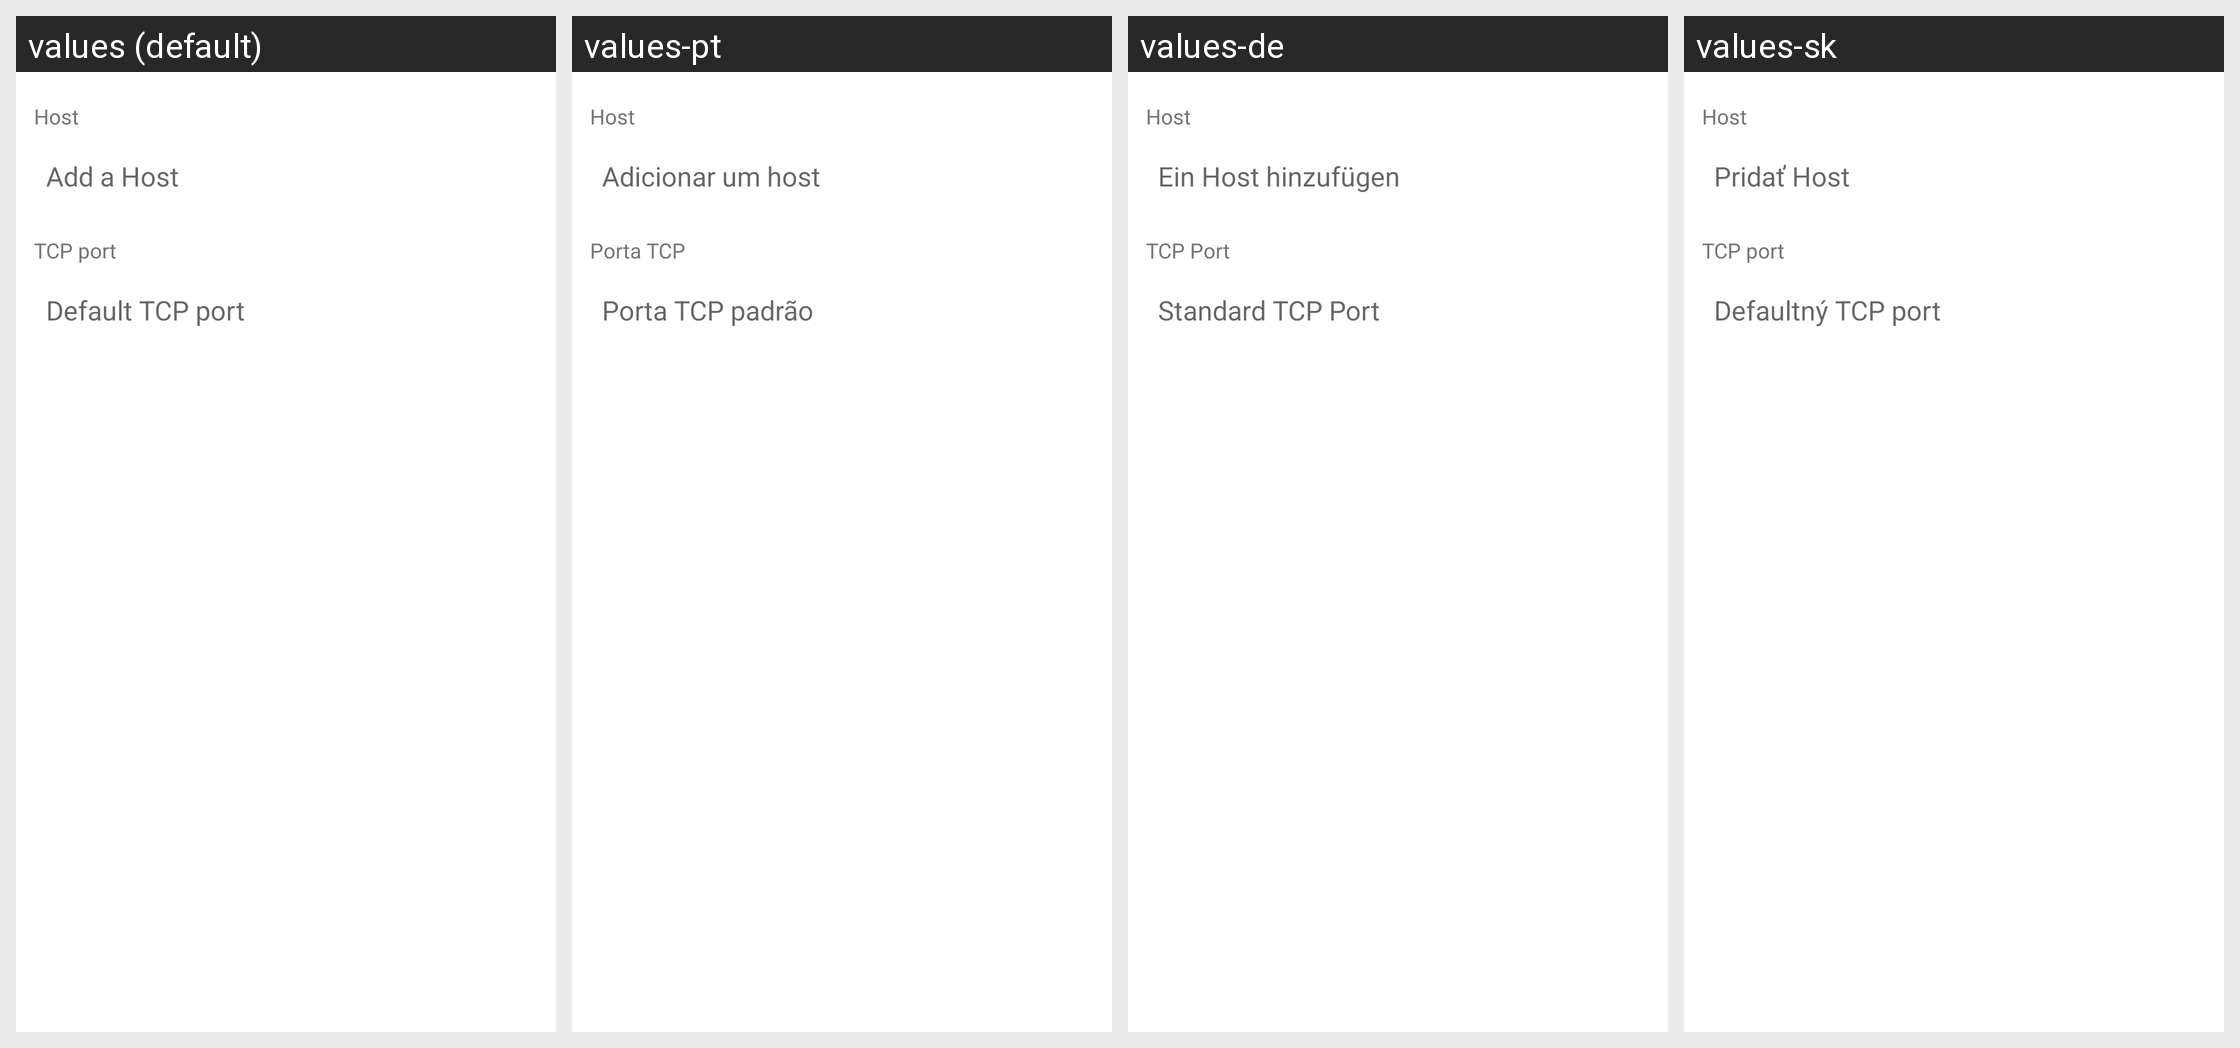

The same Android screen rendered under several of its app's locales, left to right. List the strings drawn on it with the default value and each locale's translation.
Android screen res/layout/dialog_node.xml rendered under 4 locales, left to right: values (default), values-pt, values-de, values-sk. Device: Nexus 5 (rendered at 1080×1920; each locale shown at half size, 540×960, under a caption strip naming it); theme AppTheme.
Other locales in the repository, not shown: values-cs, values-es, values-fi, values-fr, values-ko, values-nl.
Strings drawn on this screen, with the default value and each locale's value (text and hints the layout hard-codes, and strings that could not be matched under every locale, appear in the picture but are not listed):

host
  values: Host
  values-pt: Host
  values-de: Host
  values-sk: Host

hint_host
  values: Add a Host
  values-pt: Adicionar um host
  values-de: Ein Host hinzufügen
  values-sk: Pridať Host

tcp_port
  values: TCP port
  values-pt: Porta TCP
  values-de: TCP Port
  values-sk: TCP port

hint_tcp_port
  values: Default TCP port
  values-pt: Porta TCP padrão
  values-de: Standard TCP Port
  values-sk: Defaultný TCP port
